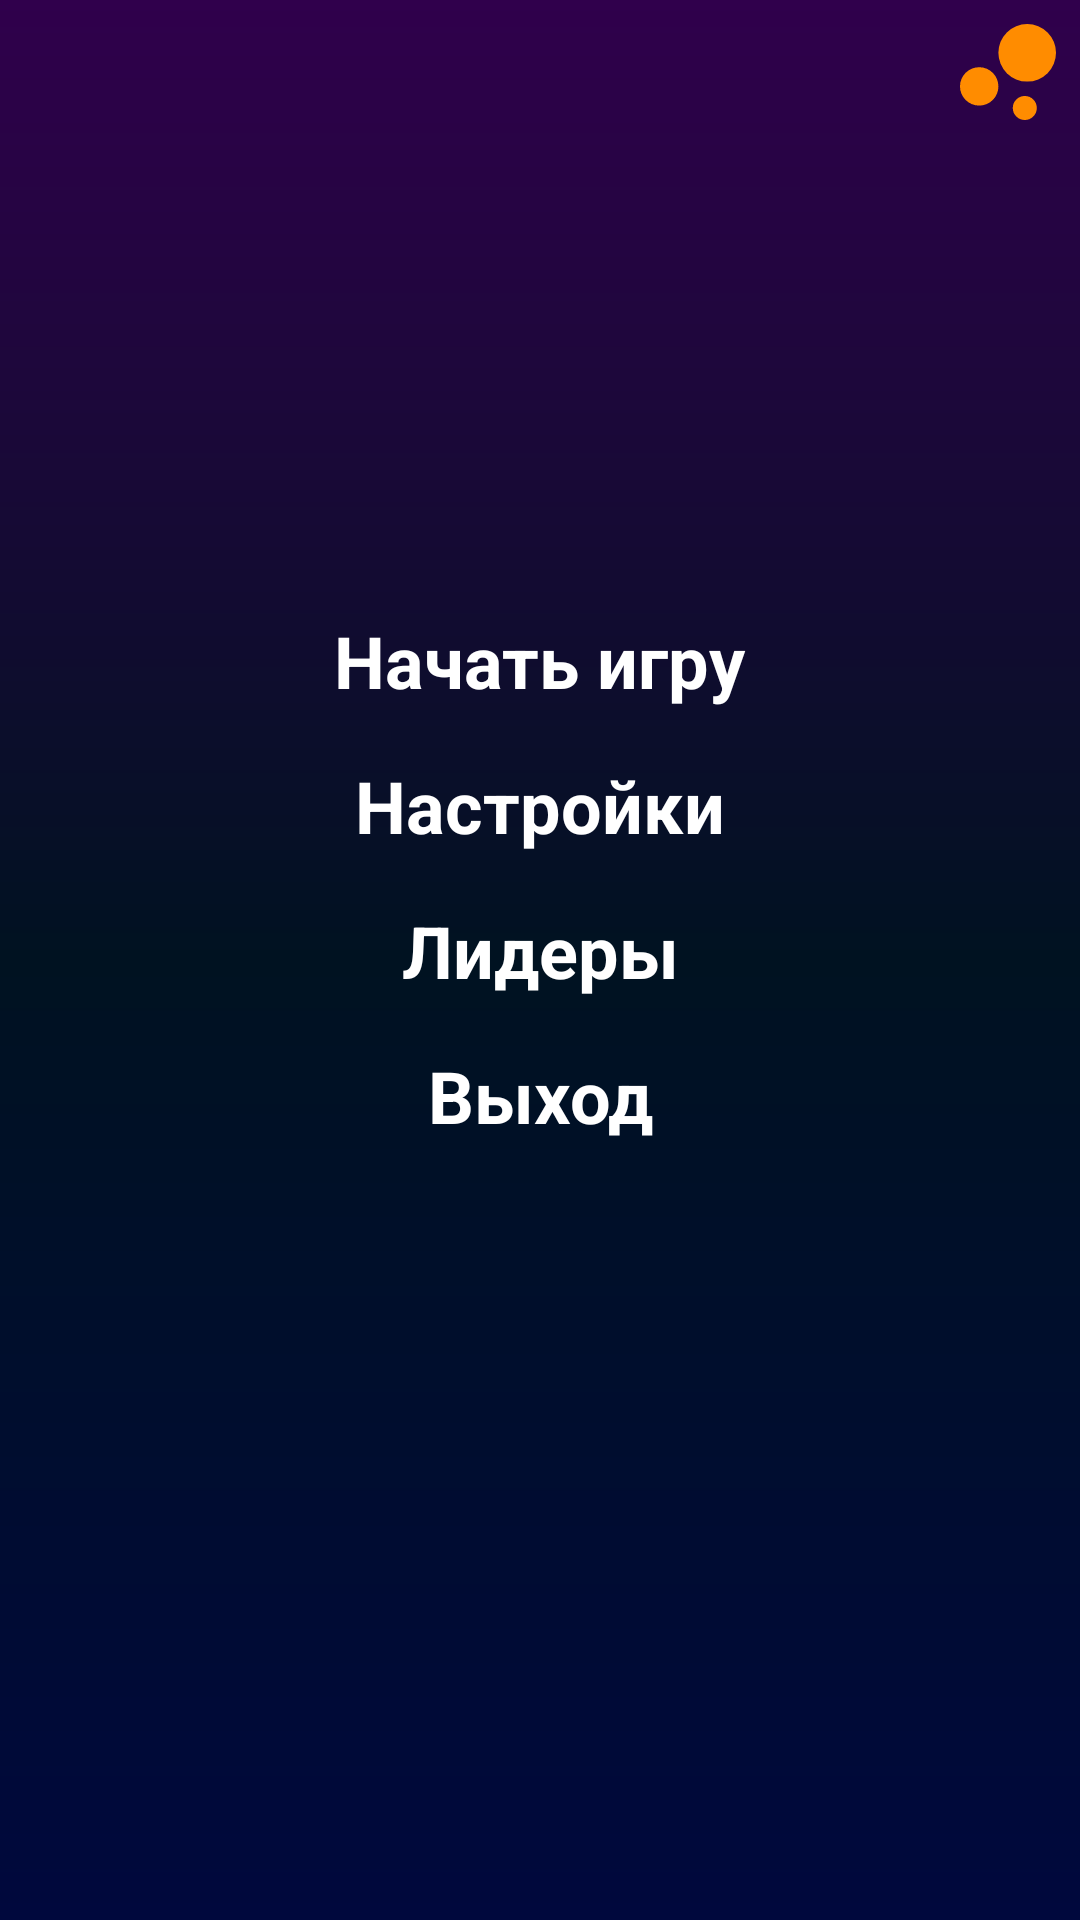

Produce the Android XML layout that renders to this screen, including the resource entries it uses.
<!-- AndroidManifest.xml: application theme Theme.MiracleGame -->
<!-- res/layout/activity_interface.xml -->
<?xml version="1.0" encoding="utf-8"?>
<androidx.constraintlayout.widget.ConstraintLayout xmlns:android="http://schemas.android.com/apk/res/android"
    xmlns:app="http://schemas.android.com/apk/res-auto"
    xmlns:tools="http://schemas.android.com/tools"
    android:layout_width="match_parent"
    android:layout_height="match_parent"
    android:layout_gravity="center"
    android:background="@drawable/gradient_drawable"
    android:gravity="center"
    android:orientation="vertical"
    tools:context=".presentation.interfaceActivity.InterfaceActivity">

    <androidx.constraintlayout.utils.widget.ImageFilterView
        android:id="@+id/iv_polygon"
        android:layout_width="48dp"
        android:layout_height="48dp"
        android:background="@drawable/ic_baseline_bubble_chart_24"
        app:layout_constraintEnd_toEndOf="parent"
        app:layout_constraintTop_toTopOf="parent" />

    <androidx.appcompat.widget.AppCompatTextView
        android:id="@+id/start_game"
        android:layout_width="wrap_content"
        android:layout_height="wrap_content"
        android:layout_marginBottom="200dp"
        android:text="@string/start_game"
        android:textColor="@color/white"
        android:textSize="24sp"
        android:textStyle="bold"
        app:layout_constraintBottom_toBottomOf="parent"
        app:layout_constraintEnd_toEndOf="parent"
        app:layout_constraintStart_toStartOf="parent"
        app:layout_constraintTop_toTopOf="parent" />

    <androidx.appcompat.widget.AppCompatTextView
        android:id="@+id/settings"
        android:layout_width="wrap_content"
        android:layout_height="wrap_content"
        android:layout_marginTop="16dp"
        android:text="@string/settings"
        android:textColor="@color/white"

        android:textSize="24sp"
        android:textStyle="bold"
        app:layout_constraintEnd_toEndOf="@+id/start_game"
        app:layout_constraintStart_toStartOf="@+id/start_game"
        app:layout_constraintTop_toBottomOf="@+id/start_game" />

    <androidx.appcompat.widget.AppCompatTextView
        android:id="@+id/leaderboard"
        android:layout_width="wrap_content"
        android:layout_height="wrap_content"
        android:layout_marginTop="16dp"
        android:text="@string/leaders"
        android:textColor="@color/white"
        android:textSize="24sp"
        android:textStyle="bold"
        app:layout_constraintEnd_toEndOf="@+id/settings"
        app:layout_constraintStart_toStartOf="@+id/settings"
        app:layout_constraintTop_toBottomOf="@+id/settings" />

    <androidx.appcompat.widget.AppCompatTextView
        android:id="@+id/exit"
        android:layout_width="wrap_content"
        android:layout_height="wrap_content"
        android:layout_marginTop="16dp"
        android:text="@string/exit"
        android:textColor="@color/white"
        android:textSize="24sp"
        android:textStyle="bold"
        app:layout_constraintEnd_toEndOf="@+id/leaderboard"
        app:layout_constraintStart_toStartOf="@+id/leaderboard"
        app:layout_constraintTop_toBottomOf="@+id/leaderboard" />

</androidx.constraintlayout.widget.ConstraintLayout>
<!-- resources referenced by this layout -->
<resources>
  <color name="white">#FFFFFFFF</color>
  <!-- drawable gradient_drawable (drawable) -->
  <?xml version="1.0" encoding="utf-8"?>
  <shape
      android:shape = "rectangle"
      xmlns:android = "http://schemas.android.com/apk/res/android" >
  
      <gradient
          android:startColor = "#00083D"
          android:centerColor = "#001221"
          android:endColor = "#30004C"
          android:angle = "90"
          android:type = "linear" />
  </shape>
  <!-- drawable ic_baseline_bubble_chart_24 (drawable) -->
  <vector android:height="24dp" android:tint="#FF8C00"
      android:viewportHeight="24" android:viewportWidth="24"
      android:width="24dp" xmlns:android="http://schemas.android.com/apk/res/android">
      <path android:fillColor="@android:color/white" android:pathData="M7.2,14.4m-3.2,0a3.2,3.2 0,1 1,6.4 0a3.2,3.2 0,1 1,-6.4 0"/>
      <path android:fillColor="@android:color/white" android:pathData="M14.8,18m-2,0a2,2 0,1 1,4 0a2,2 0,1 1,-4 0"/>
      <path android:fillColor="@android:color/white" android:pathData="M15.2,8.8m-4.8,0a4.8,4.8 0,1 1,9.6 0a4.8,4.8 0,1 1,-9.6 0"/>
  </vector>
  <string name="exit">Выход</string>
  <string name="leaders">Лидеры</string>
  <string name="settings">Настройки</string>
  <string name="start_game">Начать игру</string>
  <style name="Theme.MiracleGame" parent="Theme.MaterialComponents.DayNight.NoActionBar.Bridge">
          
          <item name="colorPrimary">@color/purple_500</item>
          <item name="colorPrimaryVariant">@color/purple_700</item>
          <item name="colorOnPrimary">@color/white</item>
          
          <item name="colorSecondary">@color/teal_200</item>
          <item name="colorSecondaryVariant">@color/teal_700</item>
          <item name="colorOnSecondary">@color/black</item>
          
          <item name="android:statusBarColor">?attr/colorPrimaryVariant</item>
          <item name="android:windowTranslucentStatus">true</item>
          <item name="android:windowTranslucentNavigation">true</item>
          
      </style>
  <color name="purple_500">#FF6200EE</color>
  <color name="purple_700">#FF3700B3</color>
  <color name="teal_200">#FF03DAC5</color>
  <color name="teal_700">#FF018786</color>
  <color name="black">#FF000000</color>
</resources>
